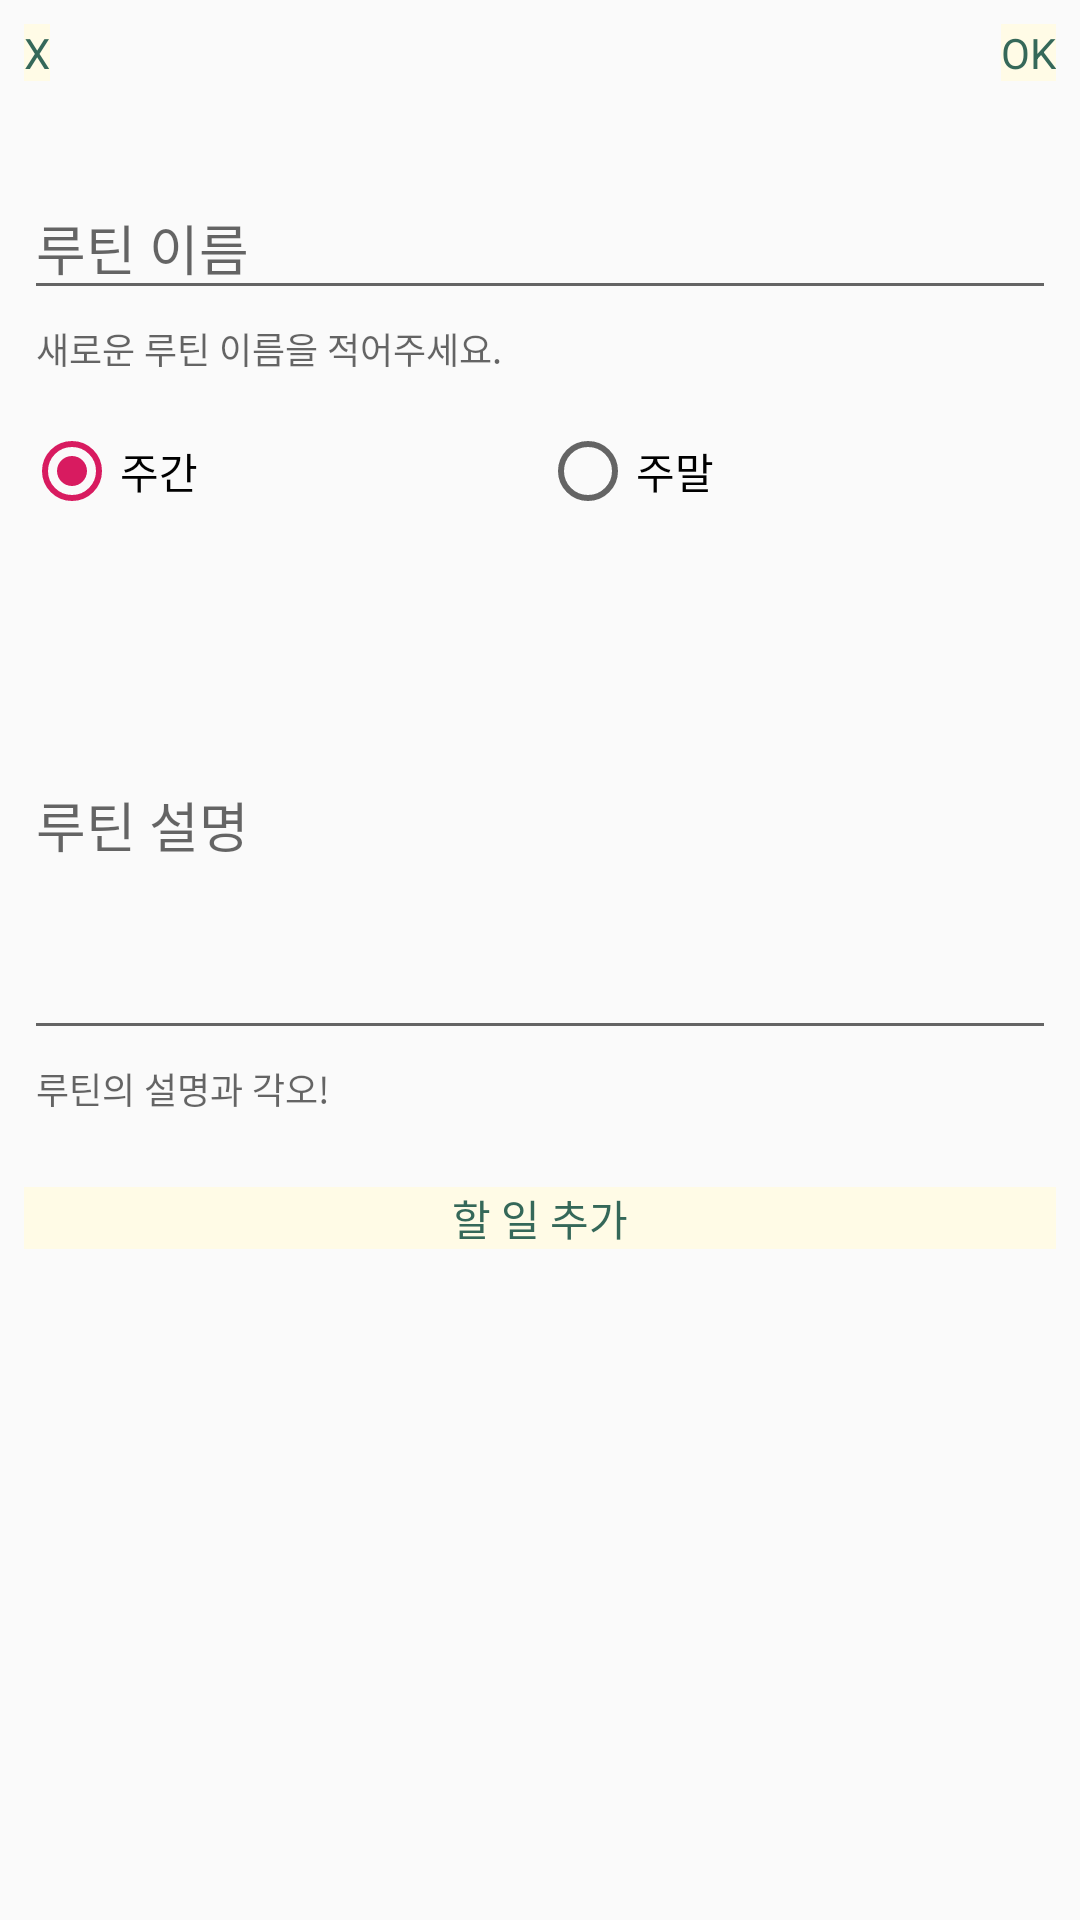

Layout XML and referenced resources for this Android screen:
<!-- AndroidManifest.xml: application theme AppTheme -->
<!-- res/layout/activity_routine_add.xml -->
<?xml version="1.0" encoding="utf-8"?>
<LinearLayout
        xmlns:android="http://schemas.android.com/apk/res/android"
        xmlns:tools="http://schemas.android.com/tools"
        xmlns:app="http://schemas.android.com/apk/res-auto"
        android:layout_width="match_parent"
        android:layout_height="match_parent"
        android:orientation="vertical"
        tools:context=".view.RoutineAddActivity">

    <androidx.constraintlayout.widget.ConstraintLayout
            android:layout_width="match_parent"
            android:layout_height="wrap_content">

        <Button
                android:text="OK"
                android:layout_width="wrap_content"
                android:layout_height="wrap_content"
                android:layout_marginEnd="8dp"
                app:layout_constraintEnd_toEndOf="parent"
                app:layout_constraintTop_toTopOf="parent"
                android:layout_marginTop="8dp"
                app:layout_constraintBottom_toBottomOf="parent"
                android:layout_marginBottom="8dp"
                android:id="@+id/new_routine_ok"/>

        <Button
                android:text="X"
                android:layout_width="wrap_content"
                android:layout_height="wrap_content"
                android:id="@+id/new_routine_x"
                app:layout_constraintTop_toTopOf="parent"
                app:layout_constraintBottom_toBottomOf="parent"
                android:layout_marginBottom="8dp"
                app:layout_constraintStart_toStartOf="parent"
                android:layout_marginStart="8dp"
                android:layout_marginTop="8dp"/>
    </androidx.constraintlayout.widget.ConstraintLayout>

    <ScrollView
            android:layout_width="match_parent"
            android:layout_height="match_parent">

        <androidx.constraintlayout.widget.ConstraintLayout
                android:layout_width="match_parent"
                android:layout_height="match_parent">

            <com.google.android.material.textfield.TextInputLayout
                    android:layout_width="0dp"
                    android:layout_height="wrap_content"
                    app:layout_constraintTop_toTopOf="parent"
                    android:layout_marginTop="16dp"
                    android:layout_marginEnd="8dp"
                    app:layout_constraintEnd_toEndOf="parent"
                    app:layout_constraintStart_toStartOf="parent"
                    android:layout_marginStart="8dp"
                    android:hint="루틴 이름"
                    app:helperText="새로운 루틴 이름을 적어주세요."
                    android:id="@+id/new_routine_name">

                <com.google.android.material.textfield.TextInputEditText
                        android:layout_width="match_parent"
                        android:layout_height="wrap_content"
                        android:id="@+id/new_routine_name_edit"/>
            </com.google.android.material.textfield.TextInputLayout>

            <RadioGroup
                    android:layout_width="0dp"
                    android:layout_height="wrap_content"
                    app:layout_constraintEnd_toEndOf="parent"
                    android:layout_marginEnd="8dp"
                    app:layout_constraintStart_toStartOf="parent"
                    android:layout_marginStart="8dp"
                    android:layout_marginTop="16dp"
                    app:layout_constraintTop_toBottomOf="@+id/new_routine_name"
                    android:id="@+id/new_is_week"
                    android:orientation="horizontal"
                    android:checkedButton="@+id/new_is_weekday">

                <RadioButton
                        android:text="주간"
                        android:layout_width="wrap_content"
                        android:layout_height="wrap_content"
                        android:id="@+id/new_is_weekday"
                        android:layout_weight="1"/>

                <RadioButton
                        android:text="주말"
                        android:layout_width="wrap_content"
                        android:layout_height="wrap_content"
                        android:id="@+id/new_is_weekend"
                        android:layout_weight="1"/>
            </RadioGroup>

            <com.google.android.material.textfield.TextInputLayout
                    android:layout_width="0dp"
                    android:layout_height="wrap_content"
                    android:layout_marginEnd="8dp"
                    app:layout_constraintEnd_toEndOf="parent"
                    app:layout_constraintStart_toStartOf="parent"
                    android:layout_marginStart="8dp"
                    android:hint="루틴 설명"
                    app:helperText="루틴의 설명과 각오!"
                    app:layout_constraintHorizontal_bias="0.0"
                    android:id="@+id/new_routine_desc"
                    android:layout_marginTop="16dp"
                    app:layout_constraintTop_toBottomOf="@+id/new_is_week">

                <com.google.android.material.textfield.TextInputEditText
                        android:layout_width="match_parent"
                        android:layout_height="150dp"
                        android:singleLine="false"
                        android:id="@+id/new_routine_desc_edit"/>
            </com.google.android.material.textfield.TextInputLayout>

            <androidx.recyclerview.widget.RecyclerView
                    android:layout_width="match_parent"
                    android:layout_height="match_parent"
                    android:layout_marginTop="16dp"
                    app:layout_constraintTop_toBottomOf="@+id/new_routine_desc"
                    app:layout_constraintStart_toStartOf="parent"
                    app:layout_constraintEnd_toEndOf="parent"
                    android:layout_marginEnd="8dp"
                    android:layout_marginStart="8dp"
                    android:id="@+id/new_todo_list"/>

            <Button
                    android:text="할 일 추가"
                    android:layout_width="0dp"
                    android:layout_height="wrap_content"
                    android:id="@+id/newtodo_add"
                    android:layout_marginTop="8dp"
                    app:layout_constraintTop_toBottomOf="@+id/new_todo_list"
                    app:layout_constraintStart_toStartOf="parent"
                    app:layout_constraintEnd_toEndOf="parent"
                    android:layout_marginStart="8dp"
                    android:layout_marginEnd="8dp"/>
        </androidx.constraintlayout.widget.ConstraintLayout>

    </ScrollView>
</LinearLayout>
<!-- resources referenced by this layout -->
<resources>
  <style name="AppTheme" parent="Theme.AppCompat.Light.NoActionBar">
          
          <item name="colorPrimary">@color/colorPrimary</item>
          <item name="colorPrimaryDark">@color/colorPrimaryDark</item>
          <item name="colorAccent">@color/colorAccent</item>ßß
  
          <item name="buttonStyle">@style/ButtonStyle</item>
          
      </style>
  <color name="colorPrimary">#008577</color>
  <color name="colorPrimaryDark">#00574B</color>
  <color name="colorAccent">#D81B60</color>
  <style name="ButtonStyle">
          <item name="android:background">@drawable/button_primary_basil_orange</item>
          <item name="android:textColor">@color/primaryBasilGreen800</item>
          <item name="android:gravity">center</item>
          <item name="android:textAlignment">gravity</item>
      </style>
  <!-- drawable button_primary_basil_orange (drawable) -->
  <?xml version="1.0" encoding="utf-8"?>
  <shape xmlns:android="http://schemas.android.com/apk/res/android">
      <solid android:color="@color/secondaryBasilOrange50"/>
  </shape>
  <color name="primaryBasilGreen800">#356859</color>
  <color name="secondaryBasilOrange50">#FFFBE6</color>
</resources>
